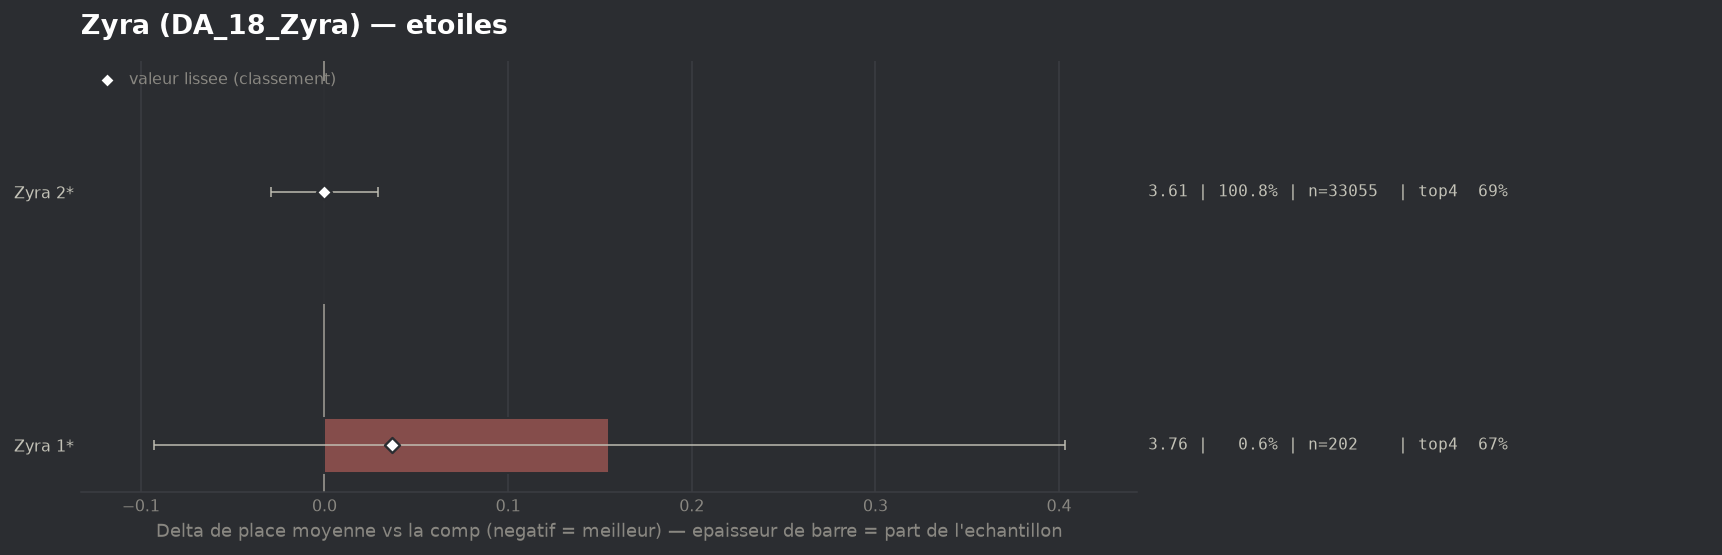

Values plotted in this chart, from the file beside it:
group, label, n, share, avg_place, shrunk_avg, score, d_avg, d_avg_pess, impact, d_top4, win, top2, top4, sd, z, p, significant
populaire, Zyra 2*, 33055, 1.008, 3.607, 3.607, 0.0, 0.0, 0.0, -0.0, -0.0001, 0.1516, 0.338, 0.6858, 1.917, 0.0, 0.9978, False
populaire, Zyra 1*, 202, 0.00616, 3.762, 3.644, 0.037, 0.155, 0.0, -0.0002, -0.0126, 0.0545, 0.297, 0.6733, 1.792, 1.23, 0.2195, False
